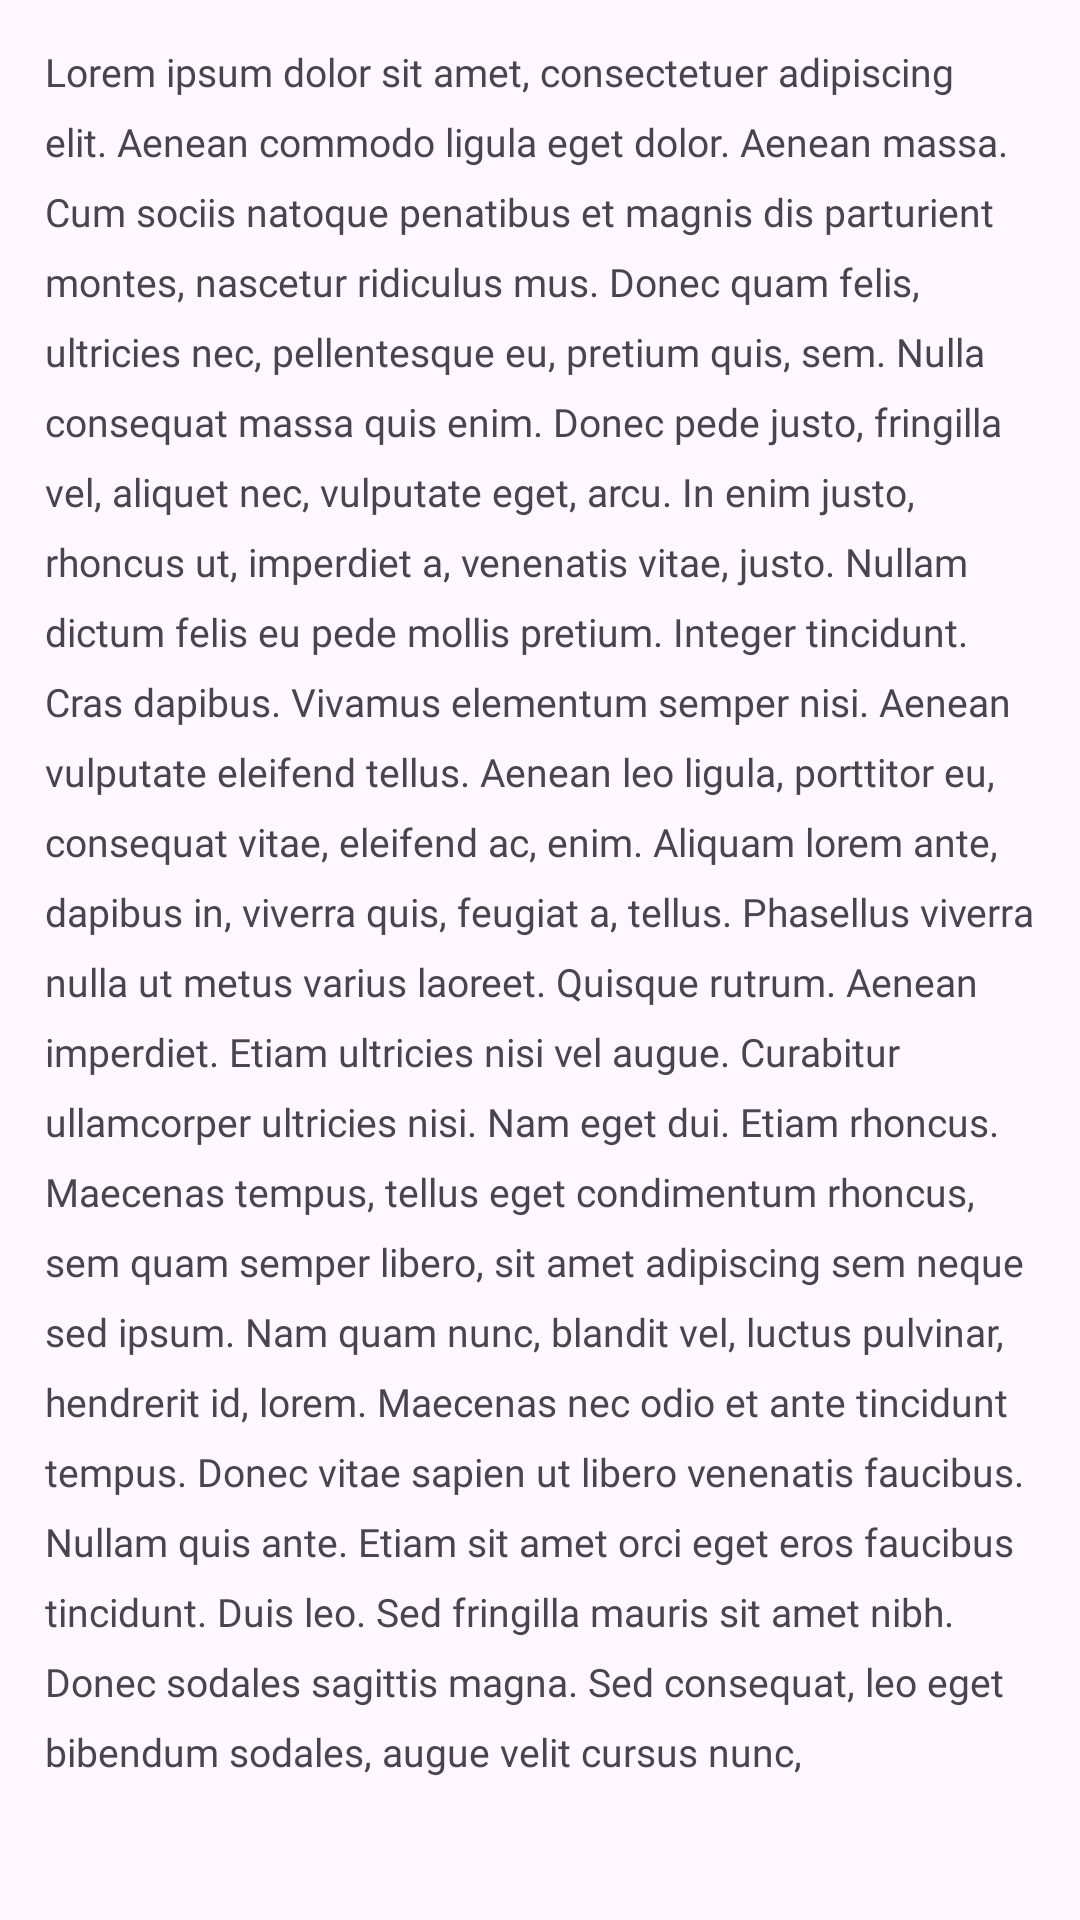

Write the Android layout XML for this screen, with the resource values it uses.
<!-- AndroidManifest.xml: application theme Theme.RecipeApp -->
<!-- res/layout/fragment_step.xml -->
<?xml version="1.0" encoding="utf-8"?>
<ScrollView xmlns:android="http://schemas.android.com/apk/res/android"
    xmlns:tools="http://schemas.android.com/tools"
    android:layout_width="match_parent"
    android:layout_height="wrap_content"
    tools:context=".StepFragment">


    <LinearLayout
        android:layout_width="match_parent"
        android:layout_height="wrap_content"
        android:orientation="vertical"
        >


        <TextView
            android:layout_width="match_parent"
            android:layout_height="wrap_content"
            android:text="@string/dummy"
            android:textSize="13sp"
            android:padding="15dp"
            android:fontFamily="@font/popins4"
            android:id="@+id/tvStep"
            android:lineSpacingExtra="8dp"
            />


    </LinearLayout>





</ScrollView>
<!-- resources referenced by this layout -->
<resources>
  <string name="dummy">Lorem ipsum dolor sit amet, consectetuer adipiscing elit. Aenean commodo ligula eget dolor. Aenean massa. Cum sociis natoque penatibus et magnis dis parturient montes, nascetur ridiculus mus. Donec quam felis, ultricies nec, pellentesque eu, pretium quis, sem. Nulla consequat massa quis enim. Donec pede justo, fringilla vel, aliquet nec, vulputate eget, arcu. In enim justo, rhoncus ut, imperdiet a, venenatis vitae, justo. Nullam dictum felis eu pede mollis pretium. Integer tincidunt. Cras dapibus. Vivamus elementum semper nisi. Aenean vulputate eleifend tellus. Aenean leo ligula, porttitor eu, consequat vitae, eleifend ac, enim. Aliquam lorem ante, dapibus in, viverra quis, feugiat a, tellus. Phasellus viverra nulla ut metus varius laoreet. Quisque rutrum. Aenean imperdiet. Etiam ultricies nisi vel augue. Curabitur ullamcorper ultricies nisi. Nam eget dui. Etiam rhoncus. Maecenas tempus, tellus eget condimentum rhoncus, sem quam semper libero, sit amet adipiscing sem neque sed ipsum. Nam quam nunc, blandit vel, luctus pulvinar, hendrerit id, lorem. Maecenas nec odio et ante tincidunt tempus. Donec vitae sapien ut libero venenatis faucibus. Nullam quis ante. Etiam sit amet orci eget eros faucibus tincidunt. Duis leo. Sed fringilla mauris sit amet nibh. Donec sodales sagittis magna. Sed consequat, leo eget bibendum sodales, augue velit cursus nunc, </string>
  <style name="Theme.RecipeApp" parent="Base.Theme.RecipeApp" />
  <style name="Base.Theme.RecipeApp" parent="Theme.Material3.DayNight.NoActionBar">
          
          <item name="colorPrimary">@color/purple700</item>
      </style>
  <color name="purple700">#019267</color>
</resources>
